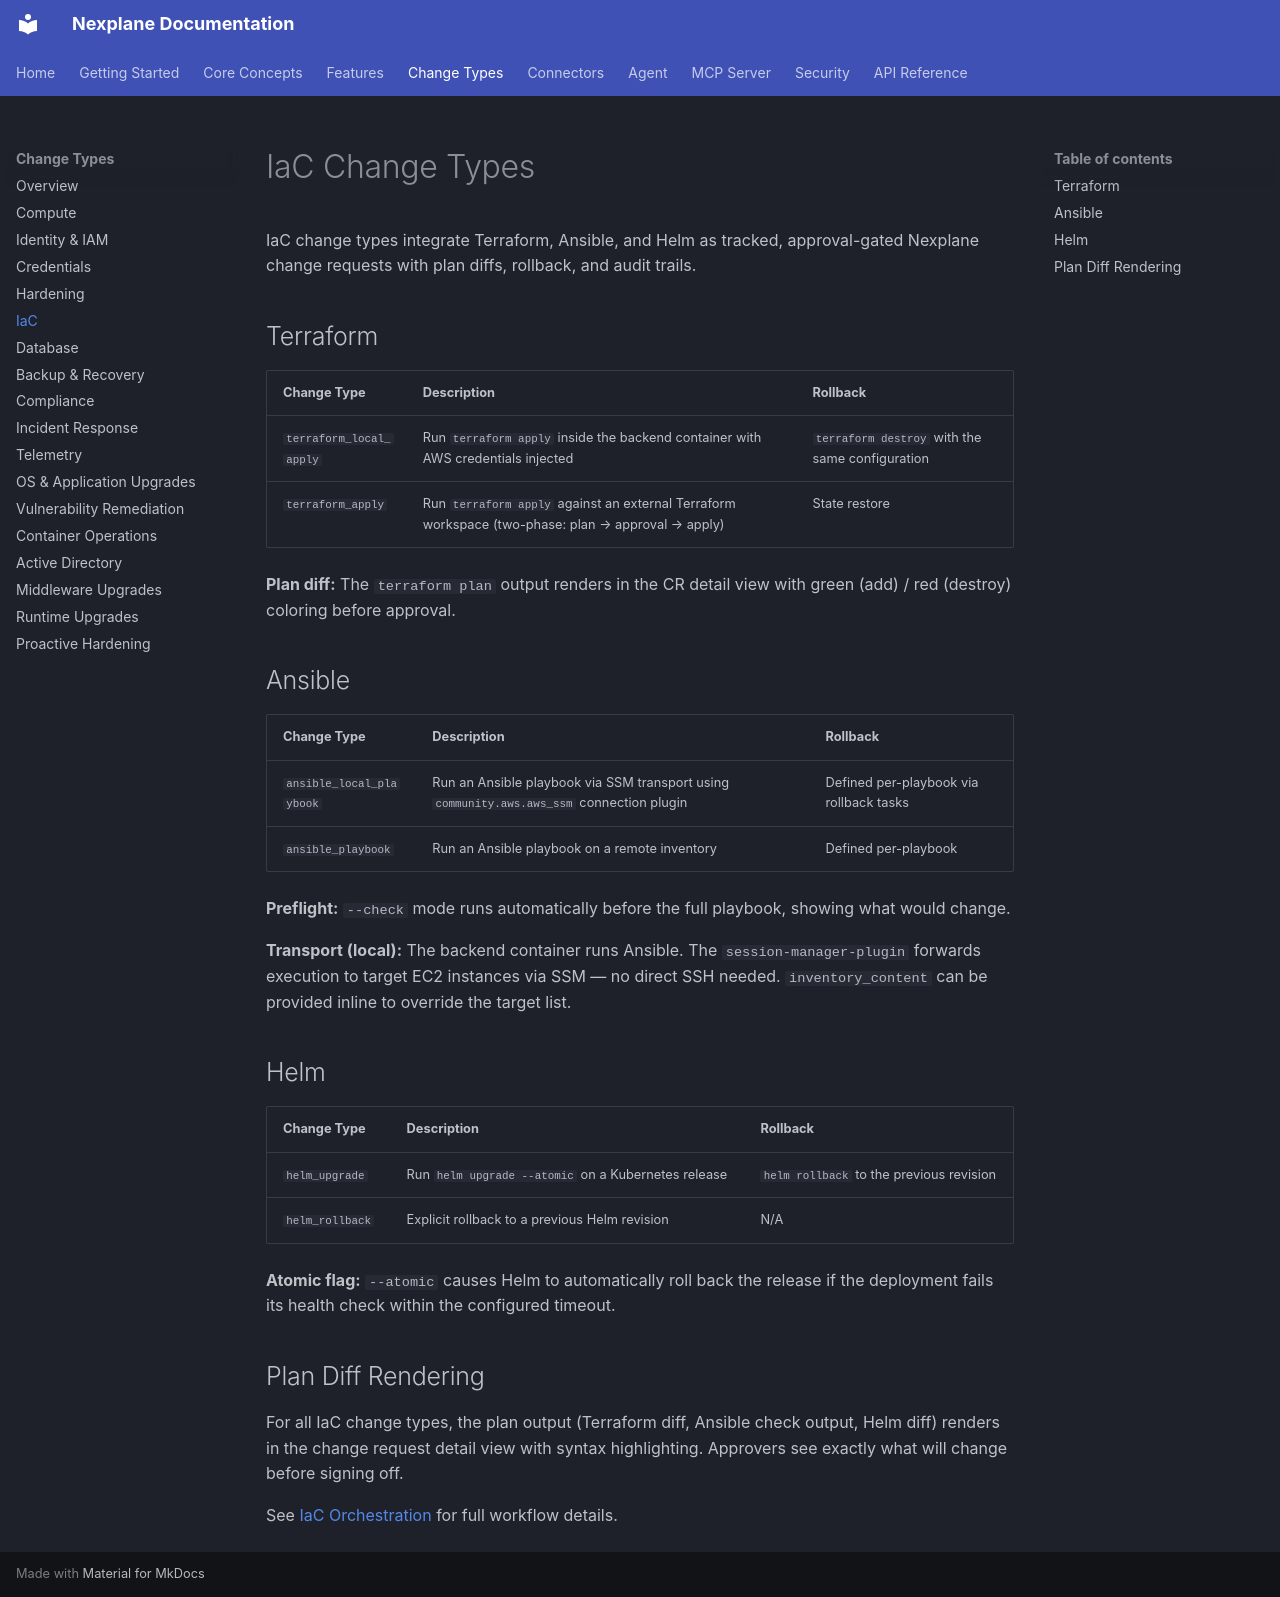

repository: youbetyourballs/nexplane-docs · page: change-types/iac/index.html · generator: mkdocs

# IaC Change Types

IaC change types integrate Terraform, Ansible, and Helm as tracked, approval-gated Nexplane change requests with plan diffs, rollback, and audit trails.

## Terraform

| Change Type | Description | Rollback |
|-------------|-------------|---------|
| `terraform_local_apply` | Run `terraform apply` inside the backend container with AWS credentials injected | `terraform destroy` with the same configuration |
| `terraform_apply` | Run `terraform apply` against an external Terraform workspace (two-phase: plan → approval → apply) | State restore |

**Plan diff:** The `terraform plan` output renders in the CR detail view with green (add) / red (destroy) coloring before approval.

## Ansible

| Change Type | Description | Rollback |
|-------------|-------------|---------|
| `ansible_local_playbook` | Run an Ansible playbook via SSM transport using `community.aws.aws_ssm` connection plugin | Defined per-playbook via rollback tasks |
| `ansible_playbook` | Run an Ansible playbook on a remote inventory | Defined per-playbook |

**Preflight:** `--check` mode runs automatically before the full playbook, showing what would change.

**Transport (local):** The backend container runs Ansible. The `session-manager-plugin` forwards execution to target EC2 instances via SSM — no direct SSH needed. `inventory_content` can be provided inline to override the target list.

## Helm

| Change Type | Description | Rollback |
|-------------|-------------|---------|
| `helm_upgrade` | Run `helm upgrade --atomic` on a Kubernetes release | `helm rollback` to the previous revision |
| `helm_rollback` | Explicit rollback to a previous Helm revision | N/A |

**Atomic flag:** `--atomic` causes Helm to automatically roll back the release if the deployment fails its health check within the configured timeout.

## Plan Diff Rendering

For all IaC change types, the plan output (Terraform diff, Ansible check output, Helm diff) renders in the change request detail view with syntax highlighting. Approvers see exactly what will change before signing off.

See [IaC Orchestration](../features/iac-orchestration.md) for full workflow details.
